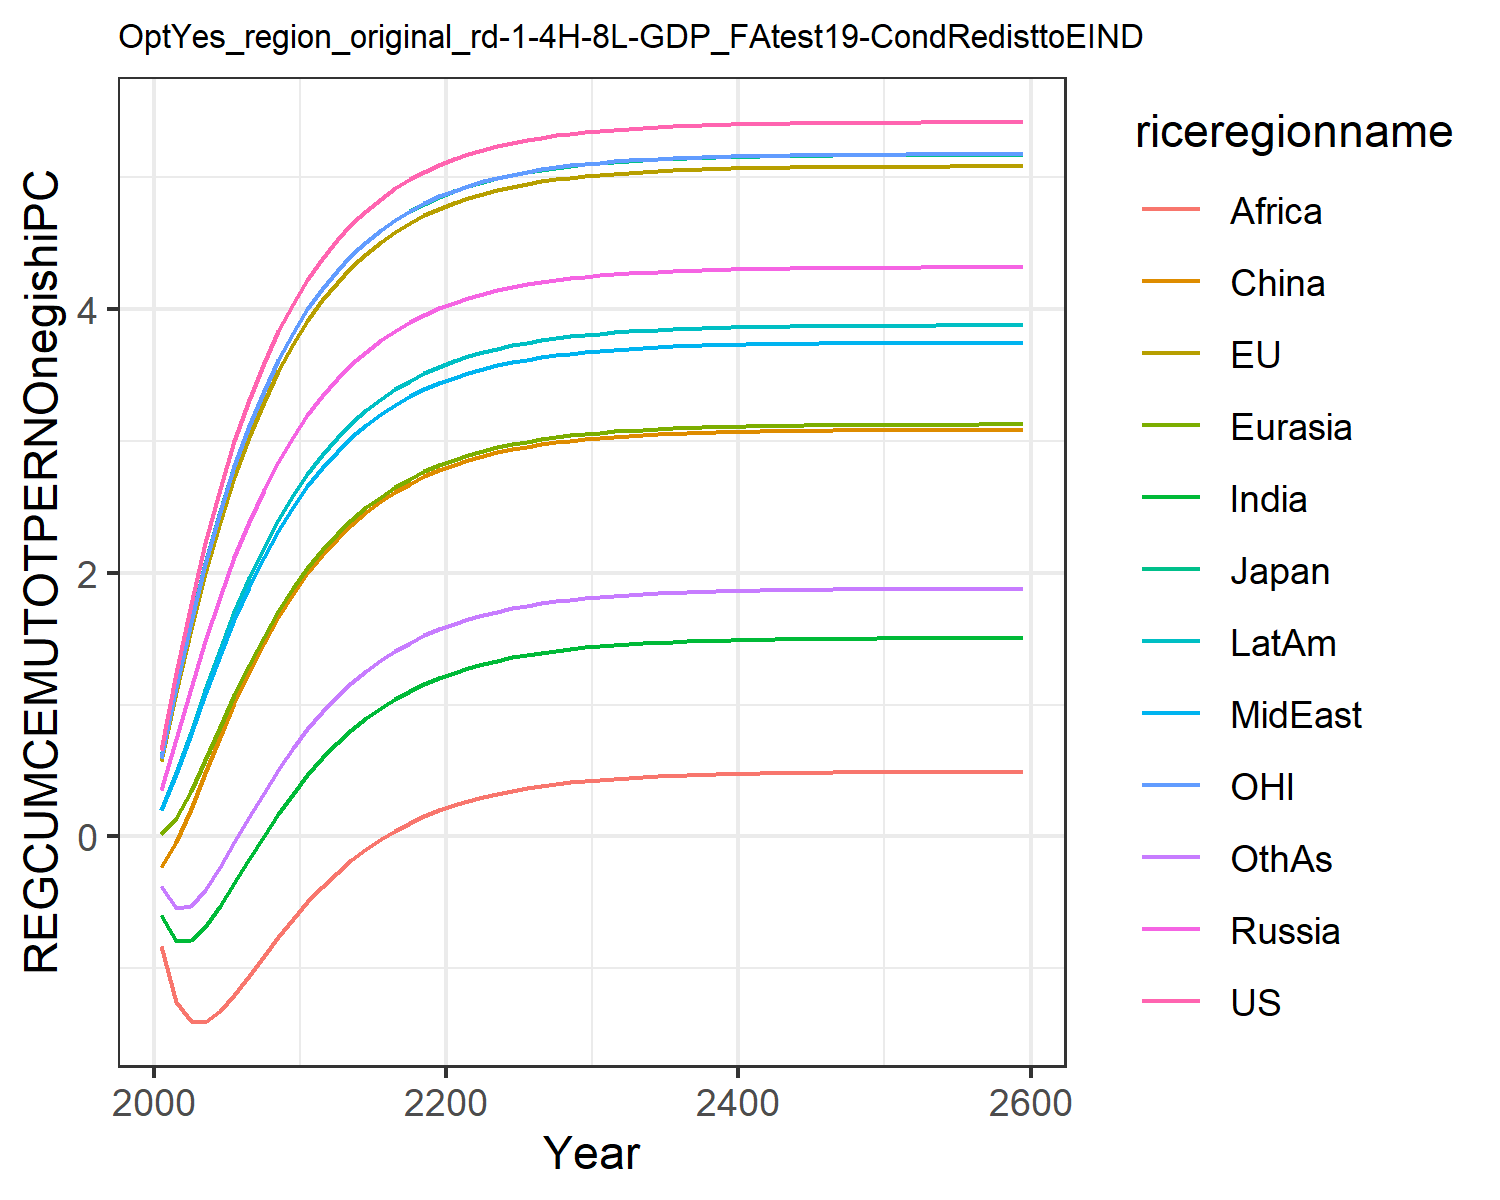

The file beside this chart, header and first rows:
0.6583893374435342, 0.5728399300295937, 0.6053208815591151, 0.35404026984591885, 0.01986863469786393, -0.23454882884601558, -0.5987629986648584, 0.19955657840633811, -0.8326618777732833, 0.20091077679967817, 0.5930951848289272, -0.37495719825277174
1.242, 1.093, 1.144, 0.7406, 0.1373, -0.04263, -0.791, 0.4743, -1.255, 0.4807, 1.134, -0.5463
1.764, 1.57, 1.635, 1.122, 0.3413, 0.2099, -0.7876, 0.7779, -1.403, 0.7944, 1.625, -0.5246
2.227, 2, 2.075, 1.482, 0.5806, 0.4818, -0.6846, 1.082, -1.406, 1.111, 2.066, -0.4047
2.636, 2.385, 2.465, 1.814, 0.8288, 0.7519, -0.5305, 1.374, -1.324, 1.415, 2.458, -0.2354
2.996, 2.727, 2.81, 2.115, 1.072, 1.009, -0.3541, 1.645, -1.199, 1.698, 2.805, -0.04602
3.311, 3.029, 3.113, 2.385, 1.301, 1.248, -0.1728, 1.893, -1.056, 1.957, 3.111, 0.1463
3.588, 3.295, 3.38, 2.626, 1.513, 1.467, 0.003992, 2.117, -0.9086, 2.191, 3.379, 0.3322
3.829, 3.528, 3.614, 2.84, 1.706, 1.664, 0.1709, 2.318, -0.7639, 2.4, 3.614, 0.5067
4.039, 3.731, 3.818, 3.029, 1.88, 1.84, 0.3251, 2.497, -0.626, 2.586, 3.819, 0.6674
4.223, 3.909, 3.997, 3.195, 2.035, 1.997, 0.4655, 2.655, -0.4979, 2.751, 3.998, 0.8132
4.382, 4.064, 4.152, 3.34, 2.172, 2.135, 0.5921, 2.795, -0.3808, 2.895, 4.154, 0.9446
4.52, 4.2, 4.287, 3.468, 2.293, 2.257, 0.7053, 2.918, -0.2751, 3.023, 4.29, 1.062
4.641, 4.317, 4.405, 3.579, 2.401, 2.365, 0.806, 3.025, -0.1804, 3.134, 4.408, 1.165
4.745, 4.42, 4.508, 3.677, 2.495, 2.459, 0.895, 3.12, -0.09625, 3.232, 4.511, 1.257
4.836, 4.509, 4.597, 3.762, 2.577, 2.541, 0.9735, 3.202, -0.0217, 3.317, 4.6, 1.337
4.914, 4.586, 4.674, 3.835, 2.649, 2.613, 1.042, 3.274, 0.04404, 3.392, 4.677, 1.408
4.982, 4.653, 4.741, 3.9, 2.712, 2.675, 1.103, 3.336, 0.1018, 3.456, 4.744, 1.47
5.041, 4.711, 4.799, 3.956, 2.767, 2.73, 1.156, 3.391, 0.1525, 3.512, 4.803, 1.524
5.092, 4.761, 4.849, 4.004, 2.815, 2.777, 1.202, 3.438, 0.1969, 3.561, 4.853, 1.571
5.136, 4.804, 4.892, 4.046, 2.856, 2.818, 1.242, 3.479, 0.2356, 3.604, 4.896, 1.612
5.174, 4.842, 4.93, 4.082, 2.892, 2.854, 1.277, 3.515, 0.2694, 3.64, 4.934, 1.647
5.207, 4.875, 4.963, 4.114, 2.923, 2.885, 1.307, 3.546, 0.2987, 3.672, 4.967, 1.678
5.235, 4.903, 4.991, 4.141, 2.951, 2.912, 1.334, 3.573, 0.3243, 3.7, 4.995, 1.705
5.26, 4.927, 5.015, 4.165, 2.974, 2.935, 1.357, 3.596, 0.3465, 3.724, 5.019, 1.729
5.281, 4.948, 5.036, 4.186, 2.994, 2.955, 1.376, 3.616, 0.3658, 3.744, 5.04, 1.749
5.3, 4.966, 5.054, 4.203, 3.012, 2.973, 1.394, 3.634, 0.3825, 3.762, 5.058, 1.766
5.316, 4.982, 5.07, 4.219, 3.027, 2.988, 1.409, 3.649, 0.3971, 3.778, 5.074, 1.781
5.329, 4.996, 5.084, 4.232, 3.041, 3.001, 1.422, 3.662, 0.4097, 3.791, 5.088, 1.795
5.341, 5.008, 5.096, 4.244, 3.052, 3.012, 1.433, 3.673, 0.4206, 3.803, 5.1, 1.806
5.352, 5.018, 5.106, 4.253, 3.062, 3.022, 1.442, 3.683, 0.4301, 3.813, 5.11, 1.816
5.36, 5.026, 5.115, 4.262, 3.07, 3.031, 1.451, 3.691, 0.4382, 3.821, 5.119, 1.824
5.368, 5.034, 5.122, 4.269, 3.078, 3.038, 1.458, 3.699, 0.4453, 3.829, 5.126, 1.832
5.375, 5.041, 5.129, 4.276, 3.084, 3.044, 1.464, 3.705, 0.4515, 3.835, 5.133, 1.838
5.38, 5.046, 5.134, 4.281, 3.09, 3.05, 1.47, 3.71, 0.4568, 3.841, 5.138, 1.844
5.385, 5.051, 5.139, 4.286, 3.095, 3.054, 1.475, 3.715, 0.4614, 3.846, 5.143, 1.848
5.39, 5.055, 5.143, 4.29, 3.099, 3.059, 1.479, 3.719, 0.4654, 3.85, 5.147, 1.852
5.393, 5.059, 5.147, 4.294, 3.102, 3.062, 1.482, 3.723, 0.4688, 3.854, 5.151, 1.856
5.396, 5.062, 5.15, 4.297, 3.105, 3.065, 1.485, 3.726, 0.4718, 3.857, 5.154, 1.859
5.399, 5.065, 5.153, 4.3, 3.108, 3.068, 1.488, 3.728, 0.4744, 3.859, 5.157, 1.862
5.401, 5.067, 5.155, 4.302, 3.11, 3.07, 1.49, 3.731, 0.4766, 3.862, 5.159, 1.864
5.404, 5.069, 5.157, 4.304, 3.112, 3.072, 1.492, 3.733, 0.4785, 3.864, 5.161, 1.866
5.405, 5.071, 5.159, 4.306, 3.114, 3.074, 1.494, 3.734, 0.4802, 3.865, 5.163, 1.868
5.407, 5.073, 5.161, 4.307, 3.115, 3.075, 1.495, 3.736, 0.4816, 3.867, 5.165, 1.869
5.408, 5.074, 5.162, 4.308, 3.117, 3.076, 1.496, 3.737, 0.4828, 3.868, 5.166, 1.871
5.409, 5.075, 5.163, 4.31, 3.118, 3.077, 1.498, 3.738, 0.4839, 3.869, 5.167, 1.872
5.41, 5.076, 5.164, 4.311, 3.119, 3.078, 1.499, 3.739, 0.4848, 3.87, 5.168, 1.873
5.411, 5.077, 5.165, 4.311, 3.12, 3.079, 1.499, 3.74, 0.4856, 3.871, 5.169, 1.873
5.412, 5.077, 5.166, 4.312, 3.12, 3.08, 1.5, 3.741, 0.4863, 3.872, 5.169, 1.874
5.412, 5.078, 5.166, 4.313, 3.121, 3.081, 1.501, 3.741, 0.4869, 3.872, 5.17, 1.875
5.413, 5.079, 5.167, 4.313, 3.121, 3.081, 1.501, 3.742, 0.4874, 3.873, 5.171, 1.875
5.413, 5.079, 5.167, 4.314, 3.122, 3.082, 1.502, 3.742, 0.4879, 3.873, 5.171, 1.876
5.414, 5.079, 5.168, 4.314, 3.122, 3.082, 1.502, 3.743, 0.4883, 3.874, 5.171, 1.876
5.414, 5.08, 5.168, 4.314, 3.123, 3.082, 1.502, 3.743, 0.4886, 3.874, 5.172, 1.876
5.414, 5.08, 5.168, 4.315, 3.123, 3.083, 1.503, 3.743, 0.4889, 3.874, 5.172, 1.877
5.415, 5.08, 5.168, 4.315, 3.123, 3.083, 1.503, 3.744, 0.4891, 3.875, 5.172, 1.877
5.415, 5.081, 5.169, 4.315, 3.123, 3.083, 1.503, 3.744, 0.4893, 3.875, 5.173, 1.877
5.415, 5.081, 5.169, 4.315, 3.124, 3.083, 1.503, 3.744, 0.4895, 3.875, 5.173, 1.877
5.415, 5.081, 5.169, 4.316, 3.124, 3.083, 1.503, 3.744, 0.4897, 3.875, 5.173, 1.878
5.416, 5.082, 5.17, 4.317, 3.125, 3.084, 1.504, 3.745, 0.4907, 3.876, 5.174, 1.879
